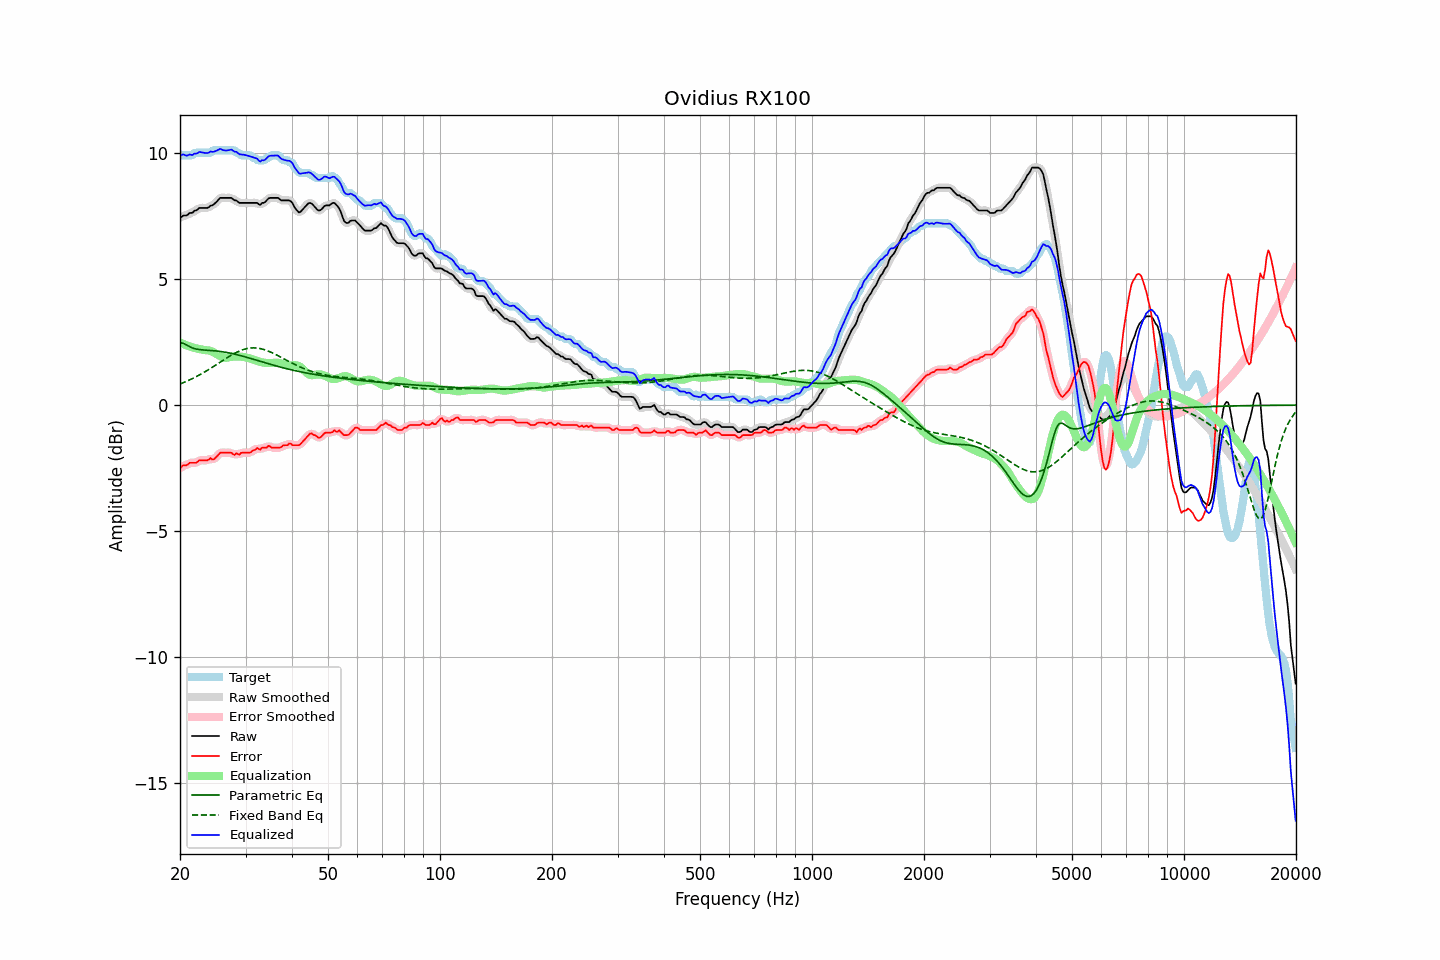

Data behind this chart, as committed beside it:
frequency, raw, error, smoothed, error_smoothed, equalization, parametric_eq, fixed_band_eq, equalized_raw, equalized_smoothed, target
20.00, 7.43, -2.52, 7.44, -2.50, 2.49, 2.47, 0.84, 9.91, 9.93, 9.95
20.20, 7.48, -2.44, 7.47, -2.46, 2.46, 2.47, 0.86, 9.93, 9.93, 9.92
20.40, 7.53, -2.39, 7.50, -2.42, 2.43, 2.46, 0.89, 9.96, 9.93, 9.92
20.61, 7.53, -2.39, 7.53, -2.39, 2.40, 2.42, 0.92, 9.93, 9.93, 9.92
20.81, 7.53, -2.39, 7.55, -2.37, 2.38, 2.39, 0.94, 9.90, 9.92, 9.92
21.02, 7.57, -2.35, 7.57, -2.34, 2.35, 2.35, 0.97, 9.92, 9.92, 9.92
21.23, 7.63, -2.29, 7.60, -2.31, 2.33, 2.32, 1.00, 9.96, 9.93, 9.92
21.44, 7.63, -2.29, 7.64, -2.29, 2.31, 2.29, 1.03, 9.94, 9.95, 9.92
21.66, 7.65, -2.29, 7.67, -2.29, 2.29, 2.26, 1.06, 9.94, 9.96, 9.94
21.87, 7.72, -2.29, 7.69, -2.30, 2.27, 2.25, 1.09, 9.99, 9.96, 10.01
22.09, 7.73, -2.29, 7.74, -2.28, 2.25, 2.23, 1.13, 9.98, 9.99, 10.02
22.31, 7.77, -2.25, 7.78, -2.25, 2.24, 2.22, 1.16, 10.01, 10.02, 10.02
22.54, 7.83, -2.19, 7.81, -2.21, 2.23, 2.21, 1.19, 10.06, 10.03, 10.02
22.76, 7.83, -2.19, 7.83, -2.19, 2.21, 2.20, 1.23, 10.04, 10.04, 10.02
22.99, 7.83, -2.19, 7.83, -2.19, 2.20, 2.19, 1.27, 10.03, 10.04, 10.02
23.22, 7.83, -2.19, 7.83, -2.19, 2.19, 2.19, 1.30, 10.02, 10.01, 10.02
23.45, 7.83, -2.19, 7.82, -2.20, 2.18, 2.18, 1.34, 10.01, 10.01, 10.02
23.69, 7.83, -2.19, 7.84, -2.17, 2.18, 2.18, 1.38, 10.00, 10.02, 10.02
23.92, 7.86, -2.16, 7.87, -2.15, 2.17, 2.17, 1.42, 10.03, 10.03, 10.02
24.16, 7.92, -2.10, 7.90, -2.15, 2.15, 2.17, 1.46, 10.07, 10.05, 10.02
24.40, 7.93, -2.16, 7.94, -2.14, 2.13, 2.16, 1.50, 10.06, 10.06, 10.09
24.65, 7.97, -2.15, 7.98, -2.13, 2.09, 2.16, 1.54, 10.06, 10.07, 10.12
24.89, 8.03, -2.09, 8.02, -2.10, 2.06, 2.15, 1.58, 10.08, 10.08, 10.12
25.14, 8.09, -2.03, 8.10, -2.03, 2.02, 2.15, 1.62, 10.11, 10.12, 10.12
25.39, 8.16, -1.96, 8.16, -1.96, 1.98, 2.14, 1.66, 10.14, 10.15, 10.12
25.65, 8.23, -1.89, 8.21, -1.91, 1.95, 2.13, 1.71, 10.18, 10.16, 10.12
25.91, 8.23, -1.89, 8.23, -1.89, 1.92, 2.12, 1.75, 10.15, 10.15, 10.12
26.16, 8.23, -1.89, 8.24, -1.88, 1.89, 2.11, 1.79, 10.12, 10.13, 10.12
26.43, 8.23, -1.89, 8.23, -1.89, 1.88, 2.10, 1.83, 10.11, 10.11, 10.12
26.69, 8.23, -1.89, 8.23, -1.89, 1.88, 2.09, 1.87, 10.11, 10.11, 10.12
26.96, 8.23, -1.89, 8.23, -1.89, 1.89, 2.08, 1.91, 10.12, 10.12, 10.12
27.23, 8.23, -1.89, 8.23, -1.89, 1.90, 2.07, 1.95, 10.13, 10.13, 10.12
27.50, 8.23, -1.89, 8.21, -1.92, 1.92, 2.05, 1.99, 10.15, 10.13, 10.12
27.77, 8.17, -1.95, 8.18, -1.93, 1.93, 2.04, 2.02, 10.10, 10.11, 10.12
28.05, 8.13, -1.98, 8.15, -1.94, 1.93, 2.03, 2.06, 10.06, 10.08, 10.11
28.33, 8.13, -1.91, 8.11, -1.96, 1.93, 2.01, 2.09, 10.06, 10.04, 10.04
28.62, 8.07, -1.95, 8.07, -1.94, 1.93, 1.99, 2.12, 10.01, 10.00, 10.02
28.90, 8.03, -1.97, 8.05, -1.93, 1.93, 1.98, 2.15, 9.96, 9.98, 9.99
29.19, 8.03, -1.89, 8.03, -1.92, 1.92, 1.96, 2.17, 9.95, 9.95, 9.92
29.48, 8.03, -1.89, 8.02, -1.90, 1.92, 1.94, 2.20, 9.95, 9.94, 9.92
29.78, 8.03, -1.89, 8.03, -1.88, 1.91, 1.93, 2.22, 9.94, 9.94, 9.92
30.08, 8.03, -1.89, 8.03, -1.89, 1.89, 1.91, 2.23, 9.92, 9.92, 9.92
30.38, 8.03, -1.89, 8.03, -1.90, 1.88, 1.89, 2.25, 9.91, 9.91, 9.92
30.68, 8.03, -1.89, 8.03, -1.88, 1.86, 1.87, 2.26, 9.89, 9.89, 9.92
30.99, 8.03, -1.87, 8.03, -1.86, 1.84, 1.85, 2.27, 9.87, 9.87, 9.90
31.30, 8.03, -1.81, 8.03, -1.83, 1.82, 1.83, 2.27, 9.85, 9.85, 9.84
31.61, 8.03, -1.79, 8.03, -1.78, 1.80, 1.81, 2.27, 9.83, 9.84, 9.82
31.93, 8.03, -1.77, 8.03, -1.75, 1.78, 1.79, 2.27, 9.81, 9.81, 9.79
32.24, 8.03, -1.70, 8.00, -1.75, 1.76, 1.78, 2.26, 9.79, 9.76, 9.73
32.57, 7.98, -1.74, 7.99, -1.74, 1.74, 1.76, 2.25, 9.71, 9.72, 9.72
32.89, 7.95, -1.77, 7.98, -1.73, 1.72, 1.74, 2.24, 9.67, 9.70, 9.72
33.22, 8.03, -1.69, 7.99, -1.72, 1.70, 1.72, 2.23, 9.73, 9.69, 9.72
33.55, 8.03, -1.69, 8.03, -1.70, 1.69, 1.70, 2.21, 9.72, 9.72, 9.72
33.89, 8.07, -1.69, 8.08, -1.68, 1.68, 1.68, 2.19, 9.75, 9.76, 9.76
34.23, 8.13, -1.69, 8.13, -1.66, 1.67, 1.66, 2.17, 9.81, 9.81, 9.82
34.57, 8.20, -1.62, 8.19, -1.65, 1.67, 1.64, 2.14, 9.87, 9.86, 9.82
34.92, 8.23, -1.63, 8.22, -1.65, 1.67, 1.62, 2.12, 9.90, 9.89, 9.86
35.27, 8.23, -1.69, 8.23, -1.66, 1.67, 1.61, 2.09, 9.90, 9.91, 9.92
35.62, 8.23, -1.69, 8.23, -1.69, 1.68, 1.59, 2.06, 9.91, 9.91, 9.92
35.97, 8.23, -1.69, 8.23, -1.70, 1.68, 1.57, 2.03, 9.91, 9.92, 9.92
... 635 more rows
